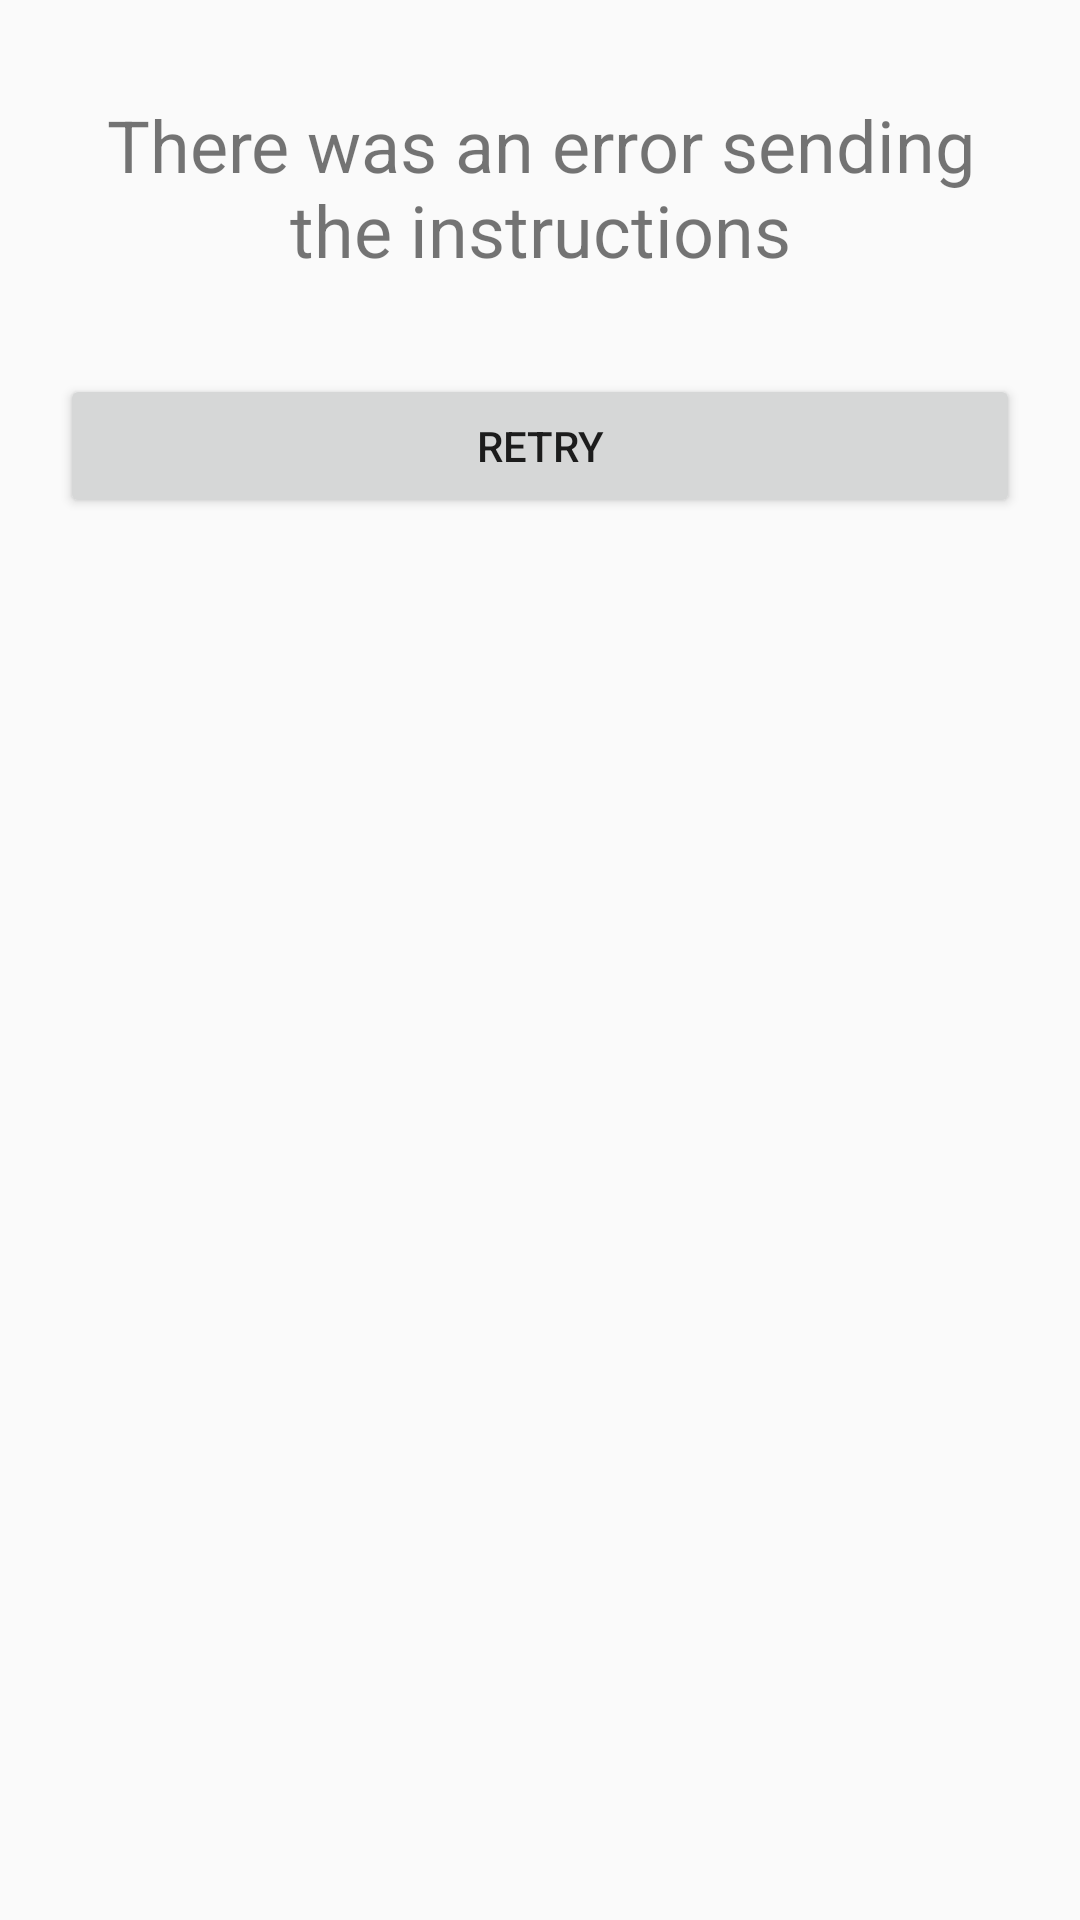

Write the Android layout XML for this screen, with the resource values it uses.
<!-- AndroidManifest.xml: application theme Theme.AppCompat.DayNight -->
<!-- res/layout/fragment_network_failure.xml -->
<?xml version="1.0" encoding="utf-8"?>
<androidx.constraintlayout.widget.ConstraintLayout xmlns:android="http://schemas.android.com/apk/res/android"
    xmlns:app="http://schemas.android.com/apk/res-auto"
    android:layout_width="match_parent"
    android:layout_height="match_parent">

    <TextView
        android:id="@+id/sendInstructionsErrorTitle"
        android:layout_width="0dp"
        android:layout_height="wrap_content"
        android:layout_marginHorizontal="16dp"
        android:layout_marginTop="32dp"
        android:text="@string/send_instructions_error_title"
        android:textAlignment="center"
        android:textSize="24sp"
        app:layout_constraintEnd_toEndOf="parent"
        app:layout_constraintStart_toStartOf="parent"
        app:layout_constraintTop_toTopOf="parent" />

    <Button
        android:id="@+id/sendInstructionsRetryButton"
        android:layout_width="0dp"
        android:layout_height="wrap_content"
        android:layout_marginHorizontal="20dp"
        android:layout_marginTop="32dp"
        android:text="@string/send_instructions_error_retry"
        app:layout_constraintEnd_toEndOf="parent"
        app:layout_constraintStart_toStartOf="parent"
        app:layout_constraintTop_toBottomOf="@id/sendInstructionsErrorTitle" />

    <include
        android:id="@+id/loadingView"
        layout="@layout/progress_overlay" />

</androidx.constraintlayout.widget.ConstraintLayout>
<!-- res/layout/progress_overlay.xml (included above) -->
<?xml version="1.0" encoding="utf-8"?>
<FrameLayout xmlns:android="http://schemas.android.com/apk/res/android"
    android:id="@+id/progressOverlay"
    android:layout_width="match_parent"
    android:layout_height="match_parent"
    android:animateLayoutChanges="true"
    android:clickable="true"
    android:elevation="10dp"
    android:focusable="true"
    android:visibility="gone">

    <ProgressBar
        style="?android:attr/progressBarStyleLarge"
        android:layout_width="wrap_content"
        android:layout_height="wrap_content"
        android:layout_gravity="center"
        android:indeterminate="true" />

</FrameLayout>
<!-- resources referenced by this layout -->
<resources>
  <string name="send_instructions_error_retry">Retry</string>
  <string name="send_instructions_error_title">There was an error sending the instructions</string>
</resources>
